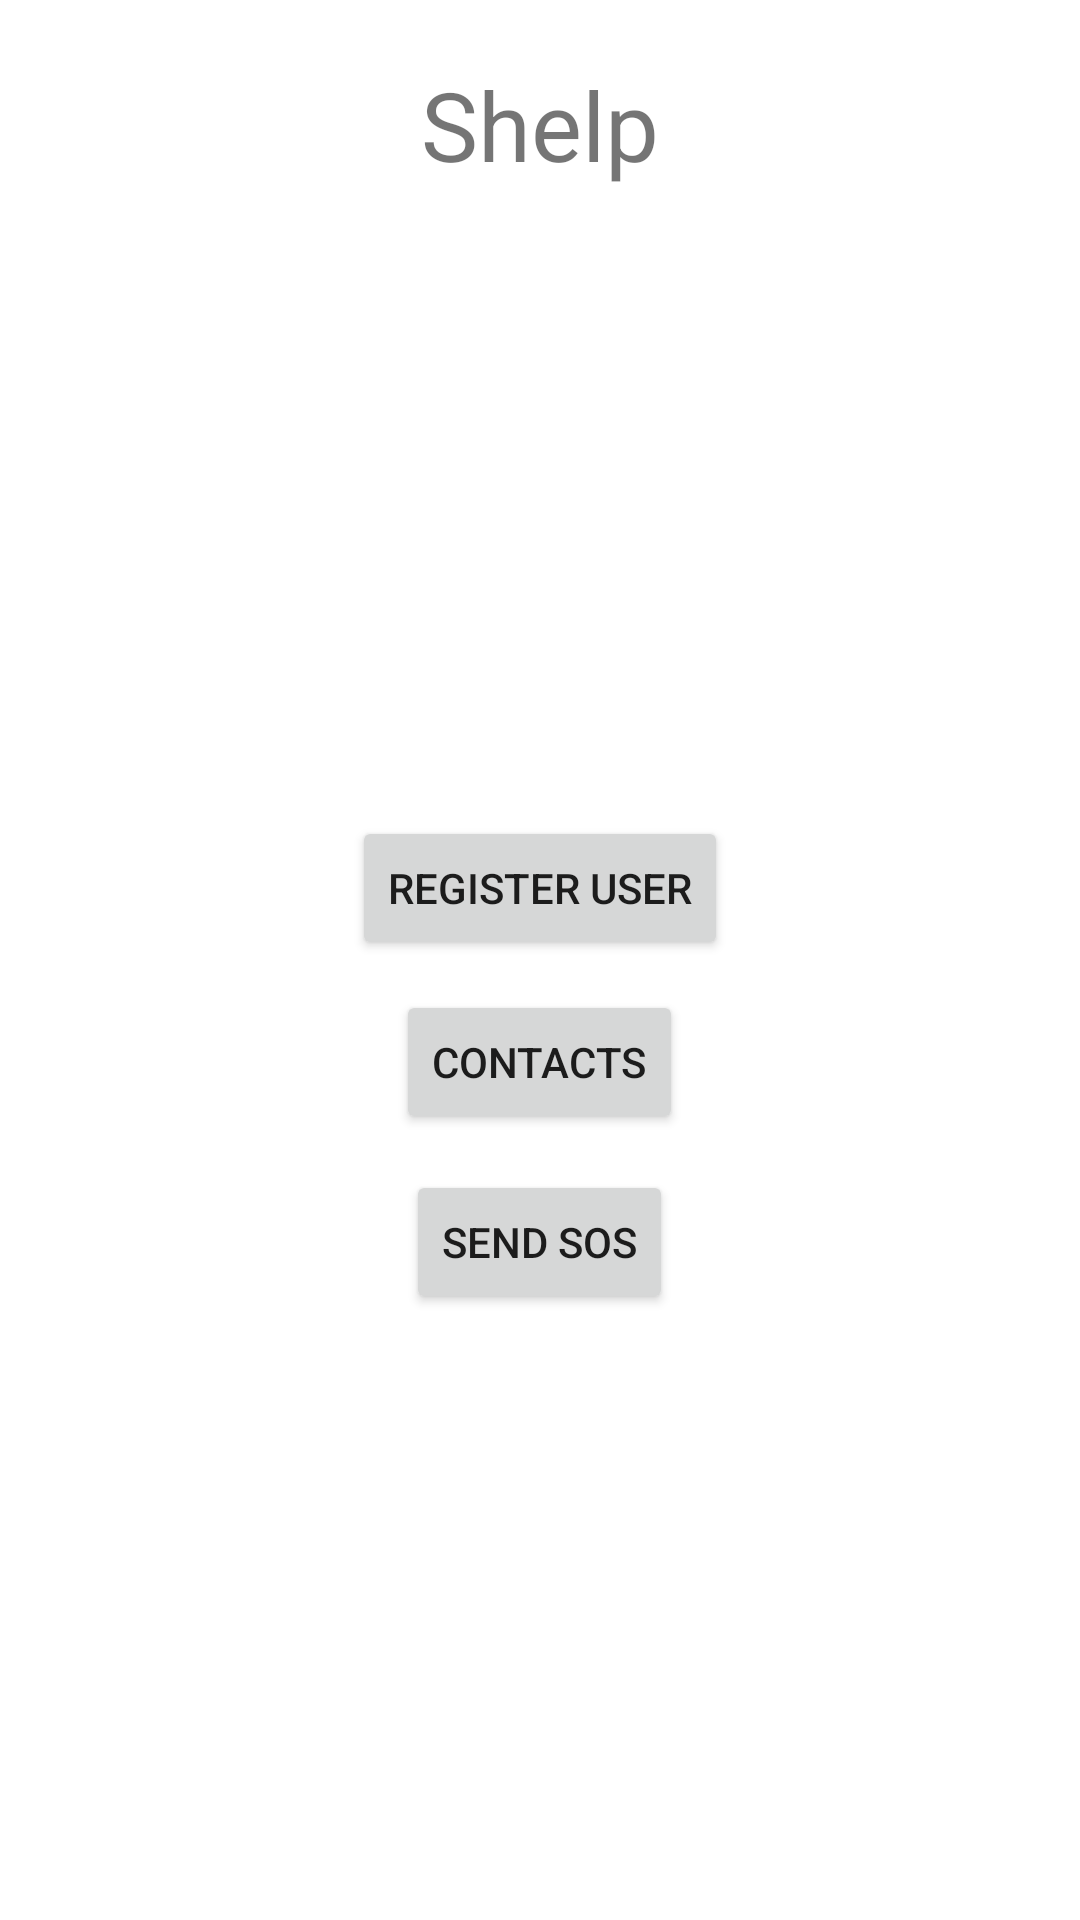

Write the Android layout XML for this screen, with the resource values it uses.
<!-- AndroidManifest.xml: application theme Theme.Shelp -->
<!-- res/layout/activity_main.xml -->
<?xml version="1.0" encoding="utf-8"?>
<RelativeLayout xmlns:android="http://schemas.android.com/apk/res/android"
    xmlns:app="http://schemas.android.com/apk/res-auto"
    xmlns:tools="http://schemas.android.com/tools"
    android:layout_width="match_parent"
    android:layout_height="match_parent"
    tools:context=".MainActivity"
    android:padding="20dp">

    <TextView
        android:id="@+id/title"
        android:layout_width="wrap_content"
        android:layout_height="wrap_content"
        android:layout_alignTop="@id/title"
        android:layout_marginTop="0dp"
        android:text="@string/app_name"
        android:textSize="32sp"
        android:layout_centerHorizontal="true" />

    <Button
        android:id="@+id/HRegBT"
        android:layout_width="wrap_content"
        android:layout_height="wrap_content"
        android:layout_marginTop="252dp"
        android:text="@string/reg_user"
        android:layout_centerHorizontal="true" />

    <Button
        android:id="@+id/HContacts"
        android:layout_width="wrap_content"
        android:layout_height="wrap_content"
        android:layout_marginTop="310dp"
        android:text="@string/contacts"
        android:layout_centerHorizontal="true" />

    <Button
        android:id="@+id/send_SOS"
        android:layout_width="wrap_content"
        android:layout_height="wrap_content"
        android:layout_centerHorizontal="true"
        android:layout_marginTop="370dp"
        android:text="Send SOS" />
</RelativeLayout>
<!-- resources referenced by this layout -->
<resources>
  <string name="app_name">Shelp</string>
  <string name="contacts">Contacts</string>
  <string name="reg_user">Register User</string>
  <style name="Theme.Shelp" parent="Theme.MaterialComponents.DayNight.DarkActionBar">
          
          <item name="colorPrimary">@color/purple_500</item>
          <item name="colorPrimaryVariant">@color/purple_700</item>
          <item name="colorOnPrimary">@color/white</item>
          
          <item name="colorSecondary">@color/teal_200</item>
          <item name="colorSecondaryVariant">@color/teal_700</item>
          <item name="colorOnSecondary">@color/black</item>
          
          <item name="android:statusBarColor">?attr/colorPrimaryVariant</item>
          
      </style>
  <!-- not gathered from this repository: default colours our renderer supplied (Android Studio template values) -->
  <color name="purple_500">#FF6200EE</color>
  <color name="purple_700">#FF3700B3</color>
  <color name="teal_200">#FF03DAC5</color>
  <color name="teal_700">#FF018786</color>
  <color name="black">#FF000000</color>
  <color name="white">#FFFFFFFF</color>
</resources>
